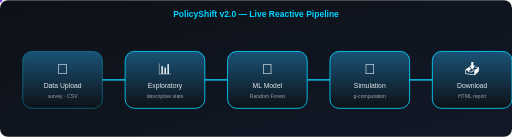
t = 0.00 s
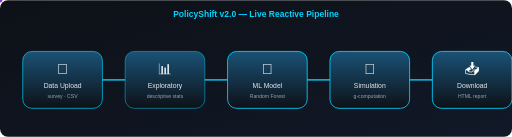
t = 1.30 s
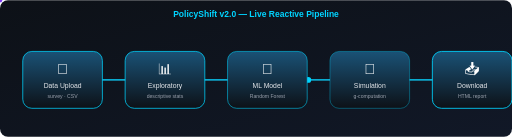
t = 2.40 s
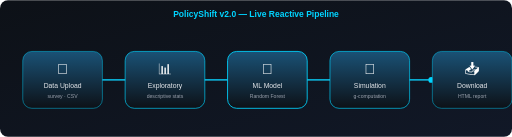
t = 3.60 s
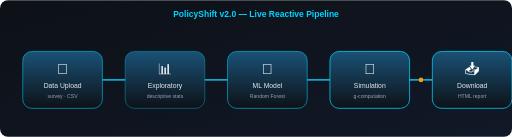
t = 4.80 s
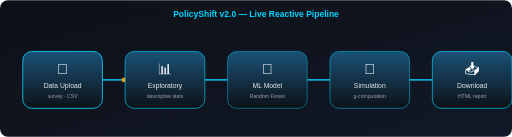
t = 5.90 s

The animated SVG that drew these frames (rendered in a browser with its animation timeline set to each time). Animation: 11 SMIL elements (animate=8,animateMotion=3); one cycle of 7.20 s, repeats indefinitely.

<svg width="900" height="240" viewBox="0 0 900 240" xmlns="http://www.w3.org/2000/svg">
  <defs>
    <linearGradient id="bg" x1="0" y1="0" x2="1" y2="1">
      <stop offset="0%" stop-color="#0d1117"/>
      <stop offset="100%" stop-color="#111827"/>
    </linearGradient>
    <linearGradient id="boxGrad" x1="0" y1="0" x2="0" y2="1">
      <stop offset="0%" stop-color="#1A5276"/>
      <stop offset="100%" stop-color="#0d1117"/>
    </linearGradient>
    <marker id="arrow" markerWidth="10" markerHeight="10" refX="8" refY="3" orient="auto" markerUnits="strokeWidth">
      <path d="M0,0 L8,3 L0,6" fill="#00d4ff"/>
    </marker>
  </defs>

  <rect width="900" height="240" fill="url(#bg)" rx="14"/>

  <!-- connecting line path (used for flowing particles) -->
  <path id="flowpath" d="M110,140 L290,140 L470,140 L650,140 L830,140" stroke="#233042" stroke-width="3" fill="none"/>
  <path d="M110,140 L290,140" stroke="#00d4ff" stroke-width="2" marker-end="url(#arrow)"/>
  <path d="M290,140 L470,140" stroke="#00d4ff" stroke-width="2" marker-end="url(#arrow)"/>
  <path d="M470,140 L650,140" stroke="#00d4ff" stroke-width="2" marker-end="url(#arrow)"/>
  <path d="M650,140 L830,140" stroke="#00d4ff" stroke-width="2" marker-end="url(#arrow)"/>

  <!-- flowing particles -->
  <circle r="5" fill="#00d4ff">
    <animateMotion dur="4s" repeatCount="indefinite" path="M110,140 L830,140"/>
    <animate attributeName="opacity" values="0;1;1;0" keyTimes="0;0.05;0.9;1" dur="4s" repeatCount="indefinite"/>
  </circle>
  <circle r="4" fill="#f59e0b">
    <animateMotion dur="4s" begin="1.3s" repeatCount="indefinite" path="M110,140 L830,140"/>
    <animate attributeName="opacity" values="0;1;1;0" keyTimes="0;0.05;0.9;1" dur="4s" begin="1.3s" repeatCount="indefinite"/>
  </circle>
  <circle r="4" fill="#7c3aed">
    <animateMotion dur="4s" begin="2.6s" repeatCount="indefinite" path="M110,140 L830,140"/>
    <animate attributeName="opacity" values="0;1;1;0" keyTimes="0;0.05;0.9;1" dur="4s" begin="2.6s" repeatCount="indefinite"/>
  </circle>

  <!-- stage boxes -->
  <g font-family="Verdana, Arial, sans-serif">

    <!-- Stage 1 -->
    <rect x="40" y="90" width="140" height="100" rx="16" fill="url(#boxGrad)" stroke="#00d4ff" stroke-width="1.5">
      <animate attributeName="stroke-opacity" values="0.4;1;0.4" dur="4s" begin="0s" repeatCount="indefinite"/>
    </rect>
    <text x="110" y="130" text-anchor="middle" font-size="26" fill="#ffffff">📂</text>
    <text x="110" y="155" text-anchor="middle" font-size="12" fill="#e5e7eb">Data Upload</text>
    <text x="110" y="172" text-anchor="middle" font-size="9" fill="#9ca3af">survey · CSV</text>

    <!-- Stage 2 -->
    <rect x="220" y="90" width="140" height="100" rx="16" fill="url(#boxGrad)" stroke="#00d4ff" stroke-width="1.5">
      <animate attributeName="stroke-opacity" values="0.4;1;0.4" dur="4s" begin="0.8s" repeatCount="indefinite"/>
    </rect>
    <text x="290" y="130" text-anchor="middle" font-size="26" fill="#ffffff">📊</text>
    <text x="290" y="155" text-anchor="middle" font-size="12" fill="#e5e7eb">Exploratory</text>
    <text x="290" y="172" text-anchor="middle" font-size="9" fill="#9ca3af">descriptive stats</text>

    <!-- Stage 3 -->
    <rect x="400" y="90" width="140" height="100" rx="16" fill="url(#boxGrad)" stroke="#00d4ff" stroke-width="1.5">
      <animate attributeName="stroke-opacity" values="0.4;1;0.4" dur="4s" begin="1.6s" repeatCount="indefinite"/>
    </rect>
    <text x="470" y="130" text-anchor="middle" font-size="26" fill="#ffffff">🤖</text>
    <text x="470" y="155" text-anchor="middle" font-size="12" fill="#e5e7eb">ML Model</text>
    <text x="470" y="172" text-anchor="middle" font-size="9" fill="#9ca3af">Random Forest</text>

    <!-- Stage 4 -->
    <rect x="580" y="90" width="140" height="100" rx="16" fill="url(#boxGrad)" stroke="#00d4ff" stroke-width="1.5">
      <animate attributeName="stroke-opacity" values="0.4;1;0.4" dur="4s" begin="2.4s" repeatCount="indefinite"/>
    </rect>
    <text x="650" y="130" text-anchor="middle" font-size="26" fill="#ffffff">🔮</text>
    <text x="650" y="155" text-anchor="middle" font-size="12" fill="#e5e7eb">Simulation</text>
    <text x="650" y="172" text-anchor="middle" font-size="9" fill="#9ca3af">g-computation</text>

    <!-- Stage 5 -->
    <rect x="760" y="90" width="140" height="100" rx="16" fill="url(#boxGrad)" stroke="#00d4ff" stroke-width="1.5">
      <animate attributeName="stroke-opacity" values="0.4;1;0.4" dur="4s" begin="3.2s" repeatCount="indefinite"/>
    </rect>
    <text x="830" y="130" text-anchor="middle" font-size="26" fill="#ffffff">📥</text>
    <text x="830" y="155" text-anchor="middle" font-size="12" fill="#e5e7eb">Download</text>
    <text x="830" y="172" text-anchor="middle" font-size="9" fill="#9ca3af">HTML report</text>

  </g>

  <text x="450" y="30" text-anchor="middle" font-family="Verdana, Arial, sans-serif" font-size="15" fill="#00d4ff" font-weight="bold">PolicyShift v2.0 — Live Reactive Pipeline</text>
</svg>
